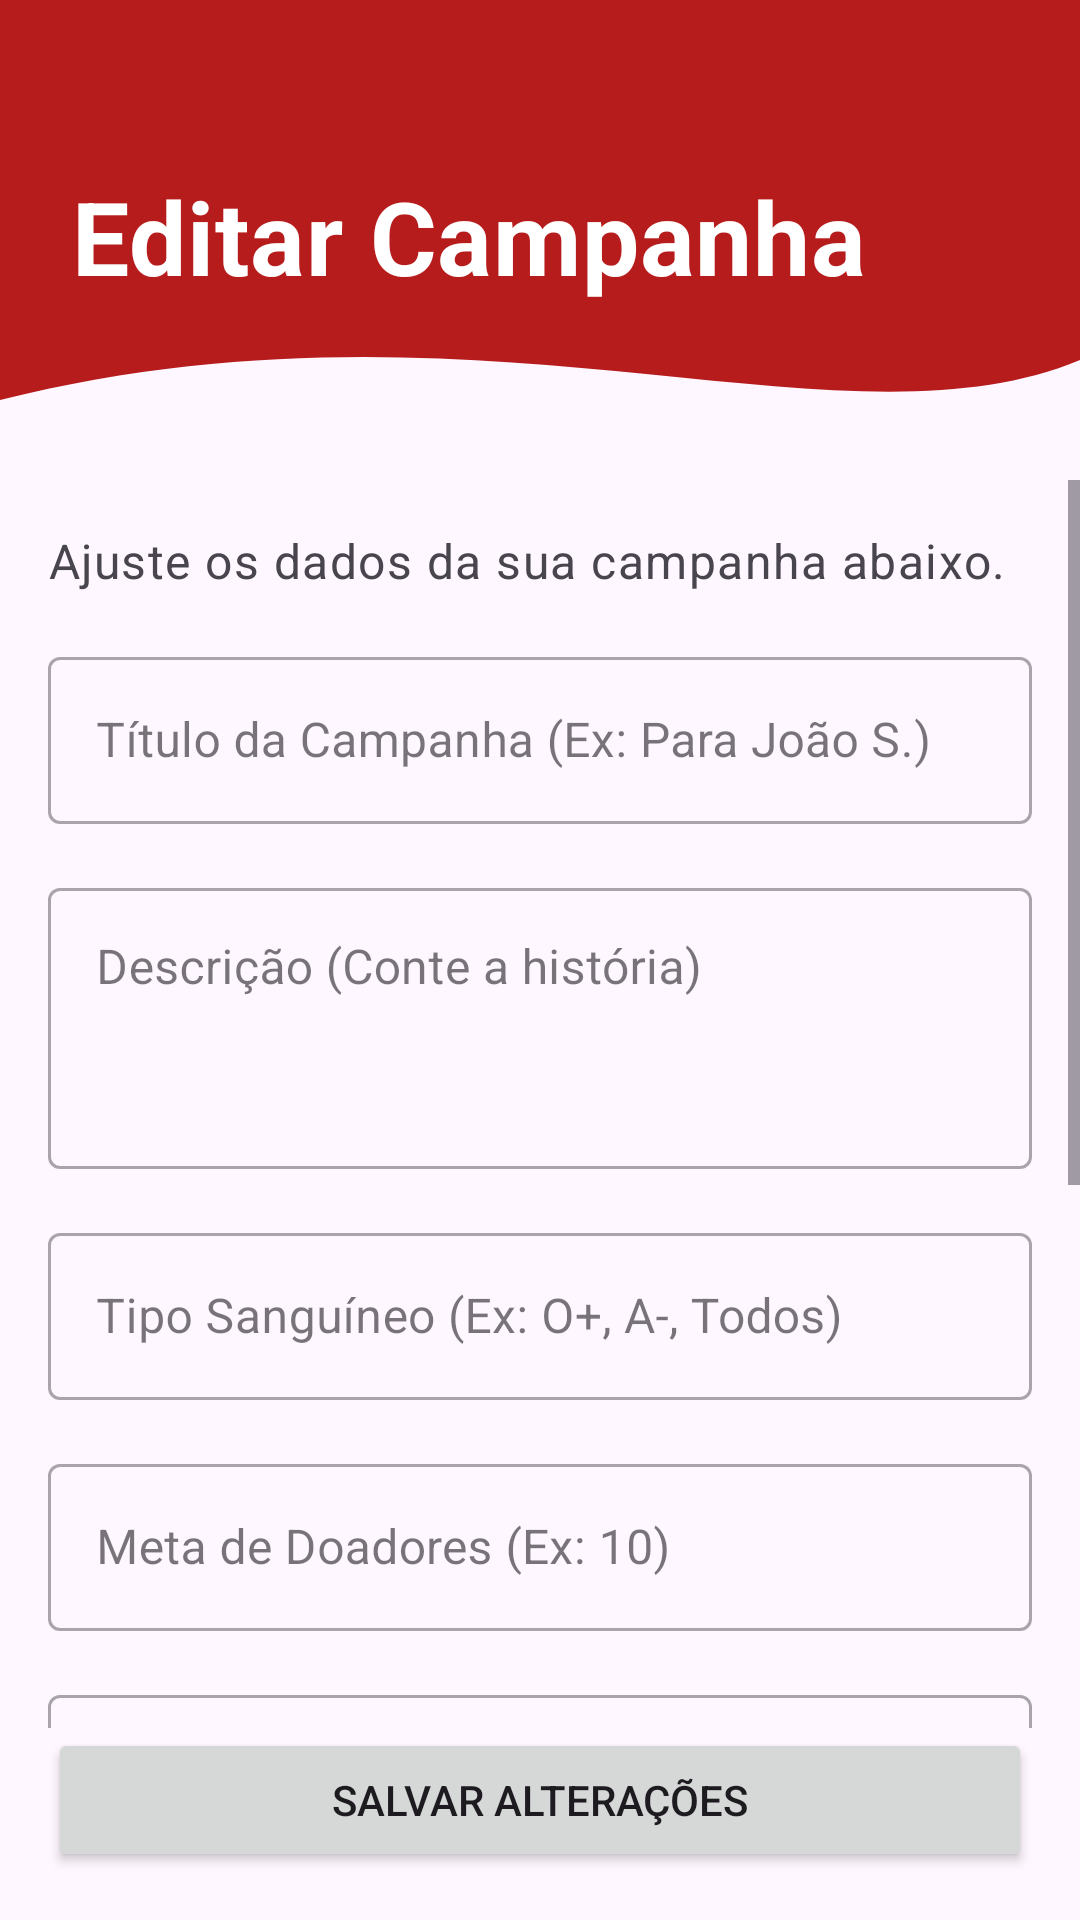

Here is an Android app screen rendered from its layout file. Give the layout XML and the strings, colors and styles it references.
<!-- AndroidManifest.xml: application theme Theme.DoandoMais -->
<!-- res/layout/fragment_editar_campanha.xml -->
<?xml version="1.0" encoding="utf-8"?>
<androidx.constraintlayout.widget.ConstraintLayout xmlns:android="http://schemas.android.com/apk/res/android"
    xmlns:app="http://schemas.android.com/apk/res-auto"
    xmlns:tools="http://schemas.android.com/tools"
    android:layout_width="match_parent"
    android:layout_height="match_parent"
    android:background="?attr/colorSurface"
    tools:context=".ui.campanha_editar.EditarCampanhaFragment">

    <ImageView
        android:id="@+id/header_background"
        android:layout_width="match_parent"
        android:layout_height="160dp"
        android:scaleType="fitXY"
        android:src="@drawable/bg_header_wave"
        app:layout_constraintTop_toTopOf="parent"
        app:layout_constraintStart_toStartOf="parent"
        app:layout_constraintEnd_toEndOf="parent" />

    <TextView
        android:id="@+id/tv_editar_header_titulo"
        android:layout_width="0dp"
        android:layout_height="wrap_content"
        android:layout_marginTop="56dp"
        android:layout_marginStart="24dp"
        android:layout_marginEnd="24dp"
        android:text="Editar Campanha"
        android:textAppearance="?attr/textAppearanceHeadline4"
        android:textColor="@color/white"
        android:textStyle="bold"
        app:layout_constraintStart_toStartOf="parent"
        app:layout_constraintEnd_toEndOf="parent"
        app:layout_constraintTop_toTopOf="parent" />

    <ScrollView
        android:id="@+id/scrollView"
        android:layout_width="0dp"
        android:layout_height="0dp"
        android:clipToPadding="false"
        android:paddingBottom="16dp"

        app:layout_constraintTop_toBottomOf="@id/header_background"
        app:layout_constraintBottom_toTopOf="@id/btn_atualizar_campanha"
        app:layout_constraintStart_toStartOf="parent"
        app:layout_constraintEnd_toEndOf="parent">

        <LinearLayout
            android:layout_width="match_parent"
            android:layout_height="wrap_content"
            android:orientation="vertical"
            android:padding="16dp">

            <TextView
                android:layout_width="wrap_content"
                android:layout_height="wrap_content"
                android:text="Ajuste os dados da sua campanha abaixo."
                android:textAppearance="?attr/textAppearanceBody1"
                android:textColor="?attr/colorOnSurfaceVariant"
                android:layout_marginBottom="16dp"/>

            <com.google.android.material.textfield.TextInputLayout
                android:id="@+id/til_titulo"
                style="@style/Widget.MaterialComponents.TextInputLayout.OutlinedBox"
                android:layout_width="match_parent"
                android:layout_height="wrap_content"
                android:hint="Título da Campanha (Ex: Para João S.)">

                <com.google.android.material.textfield.TextInputEditText
                    android:id="@+id/et_titulo"
                    android:layout_width="match_parent"
                    android:layout_height="wrap_content"
                    android:inputType="textCapSentences"
                    android:maxLines="1" />
            </com.google.android.material.textfield.TextInputLayout>

            <com.google.android.material.textfield.TextInputLayout
                android:id="@+id/til_descricao"
                style="@style/Widget.MaterialComponents.TextInputLayout.OutlinedBox"
                android:layout_width="match_parent"
                android:layout_height="wrap_content"
                android:layout_marginTop="16dp"
                android:hint="Descrição (Conte a história)">

                <com.google.android.material.textfield.TextInputEditText
                    android:id="@+id/et_descricao"
                    android:layout_width="match_parent"
                    android:layout_height="wrap_content"
                    android:gravity="top"
                    android:inputType="textMultiLine"
                    android:minLines="3" />
            </com.google.android.material.textfield.TextInputLayout>

            <com.google.android.material.textfield.TextInputLayout
                android:id="@+id/til_tipo_sanguineo"
                style="@style/Widget.MaterialComponents.TextInputLayout.OutlinedBox"
                android:layout_width="match_parent"
                android:layout_height="wrap_content"
                android:layout_marginTop="16dp"
                android:hint="Tipo Sanguíneo (Ex: O+, A-, Todos)">

                <com.google.android.material.textfield.TextInputEditText
                    android:id="@+id/et_tipo_sanguineo"
                    android:layout_width="match_parent"
                    android:layout_height="wrap_content"
                    android:inputType="textCapCharacters"
                    android:maxLines="1" />
            </com.google.android.material.textfield.TextInputLayout>

            <com.google.android.material.textfield.TextInputLayout
                android:id="@+id/til_meta_doadores"
                style="@style/Widget.MaterialComponents.TextInputLayout.OutlinedBox"
                android:layout_width="match_parent"
                android:layout_height="wrap_content"
                android:layout_marginTop="16dp"
                android:hint="Meta de Doadores (Ex: 10)">

                <com.google.android.material.textfield.TextInputEditText
                    android:id="@+id/et_meta_doadores"
                    android:layout_width="match_parent"
                    android:layout_height="wrap_content"
                    android:inputType="number" />
            </com.google.android.material.textfield.TextInputLayout>

            <com.google.android.material.textfield.TextInputLayout
                android:id="@+id/til_nome_paciente"
                style="@style/Widget.MaterialComponents.TextInputLayout.OutlinedBox"
                android:layout_width="match_parent"
                android:layout_height="wrap_content"
                android:layout_marginTop="16dp"
                android:hint="Nome do Paciente (Se houver)">

                <com.google.android.material.textfield.TextInputEditText
                    android:id="@+id/et_nome_paciente"
                    android:layout_width="match_parent"
                    android:layout_height="wrap_content"
                    android:inputType="textPersonName|textCapWords" />
            </com.google.android.material.textfield.TextInputLayout>

            <com.google.android.material.textfield.TextInputLayout
                android:id="@+id/til_nome_hemocentro"
                style="@style/Widget.MaterialComponents.TextInputLayout.OutlinedBox"
                android:layout_width="match_parent"
                android:layout_height="wrap_content"
                android:layout_marginTop="16dp"
                android:hint="Local da Doação (Ex: Hemonúcleo Sorocaba)">

                <com.google.android.material.textfield.TextInputEditText
                    android:id="@+id/et_nome_hemocentro"
                    android:layout_width="match_parent"
                    android:layout_height="wrap_content"
                    android:inputType="textCapSentences" />
            </com.google.android.material.textfield.TextInputLayout>

            <com.google.android.material.textfield.TextInputLayout
                android:id="@+id/til_endereco_hemocentro"
                style="@style/Widget.MaterialComponents.TextInputLayout.OutlinedBox"
                android:layout_width="match_parent"
                android:layout_height="wrap_content"
                android:layout_marginTop="16dp"
                android:hint="Endereço do Local">

                <com.google.android.material.textfield.TextInputEditText
                    android:id="@+id/et_endereco_hemocentro"
                    android:layout_width="match_parent"
                    android:layout_height="wrap_content"
                    android:inputType="textCapSentences" />
            </com.google.android.material.textfield.TextInputLayout>

            <com.google.android.material.textfield.TextInputLayout
                android:id="@+id/til_whatsapp"
                style="@style/Widget.MaterialComponents.TextInputLayout.OutlinedBox"
                android:layout_width="match_parent"
                android:layout_height="wrap_content"
                android:layout_marginTop="16dp"
                android:hint="WhatsApp para contato (Opcional)">

                <com.google.android.material.textfield.TextInputEditText
                    android:id="@+id/et_whatsapp"
                    android:layout_width="match_parent"
                    android:layout_height="wrap_content"
                    android:inputType="phone" />
            </com.google.android.material.textfield.TextInputLayout>

        </LinearLayout>
    </ScrollView>

    <Button
        android:id="@+id/btn_atualizar_campanha"
        android:layout_width="0dp"
        android:layout_height="wrap_content"
        android:text="Salvar Alterações"
        android:layout_margin="16dp"
        app:layout_constraintBottom_toBottomOf="parent"
        app:layout_constraintEnd_toEndOf="parent"
        app:layout_constraintStart_toStartOf="parent" />

    <ProgressBar
        android:id="@+id/progress_bar_editar"
        android:layout_width="wrap_content"
        android:layout_height="wrap_content"
        android:visibility="gone"
        tools:visibility="visible"
        app:layout_constraintTop_toTopOf="parent"
        app:layout_constraintBottom_toBottomOf="parent"
        app:layout_constraintStart_toStartOf="parent"
        app:layout_constraintEnd_toEndOf="parent" />

</androidx.constraintlayout.widget.ConstraintLayout>
<!-- resources referenced by this layout -->
<resources>
  <color name="white">#FFFFFFFF</color>
  <!-- drawable bg_header_wave (drawable) -->
  <vector xmlns:android="http://schemas.android.com/apk/res/android"
      android:width="360dp"
      android:height="240dp"
      android:viewportWidth="360"
      android:viewportHeight="240">
      <path
          android:fillColor="@color/doando_red_primary"
          android:pathData="M0,0L360,0L360,180C280,230 160,140 0,200L0,0Z" />
  </vector>
  <style name="Theme.DoandoMais" parent="Base.Theme.DoandoMais" />
  <color name="doando_red_primary">#B71C1C</color>
  <style name="Base.Theme.DoandoMais" parent="Theme.Material3.DayNight.NoActionBar">
          
          
      </style>
</resources>
